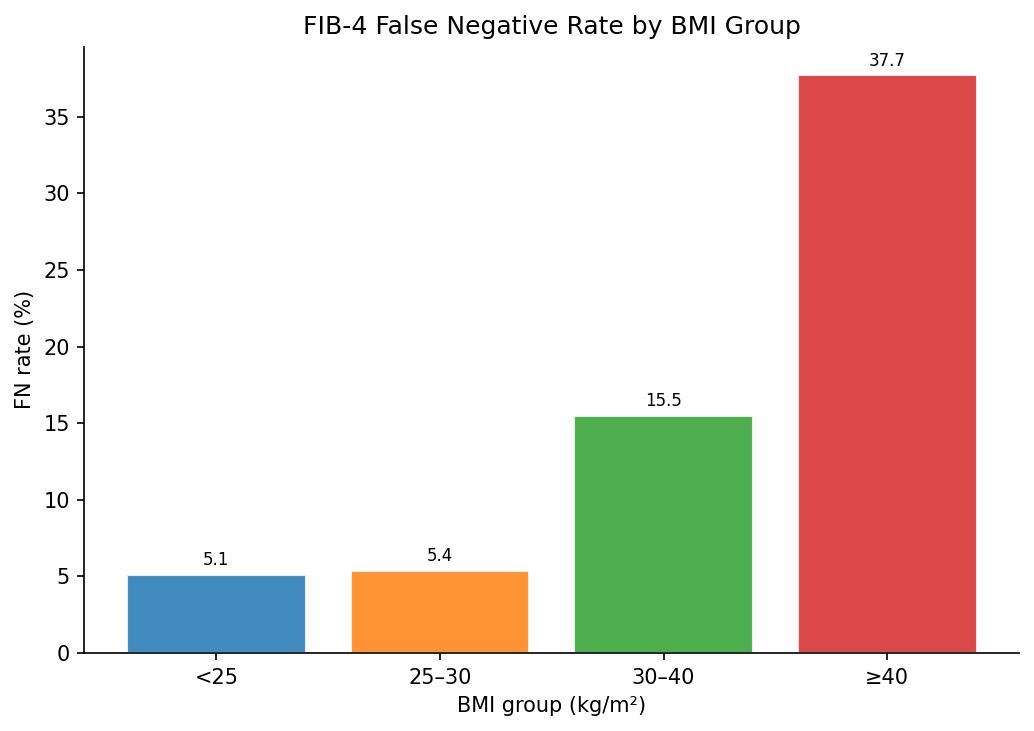

Values plotted in this chart, from the file beside it:
bmi_group, fn_rate_pct
<25, 5.128
25–30, 5.379
30–40, 15.49
≥40, 37.7
